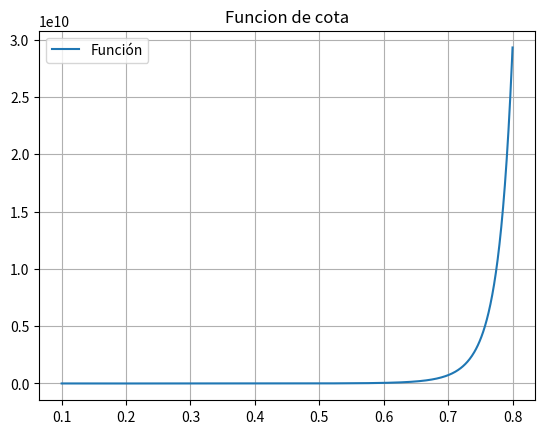

Write the Python code that produced this figure.
import numpy as np
import sympy as sp
import scipy.optimize as opt
from matplotlib import pyplot as plt


def cota_interpolacion(f,a,b,xv,x_0):
    x = sp.symbols('x')

    fs= f(x)
    nPlusOne = len(xv)
    fds= sp.diff(fs,x,nPlusOne)
    fdn= sp.lambdify(x,fds, 'numpy')

    x_exact = np.linspace(a, b, 1000)
    y_exact = abs(fdn(x_exact))
    plt.plot(x_exact, y_exact, label="Función")
    plt.title("Funcion de cota")
    plt.grid()
    plt.legend()
    plt.show()

    # Calcular el máximo
    def newfun(x):
        return -abs(fdn(x))

    xmax = opt.fminbound(newfun, a, b)
    print(xmax)

    alphamax= abs(fdn(xmax))

    n= nPlusOne - 1
    mult=1
    for j in range(n+1):
        mult = mult * (x_0-xv[j])

    ct = (alphamax/sp.factorial(nPlusOne)) * abs(mult)

    return ct

def f(x):
    return sp.log(sp.asin(x)) / sp.log(x)

a=0.1
b=0.8
xv= np.array([0.1, 0.2, 0.3, 0.4 ,0.5 ,0.6, 0.7, 0.8])
x_0= 0.55

cota=cota_interpolacion(f,a,b,xv,x_0)
print(cota)
